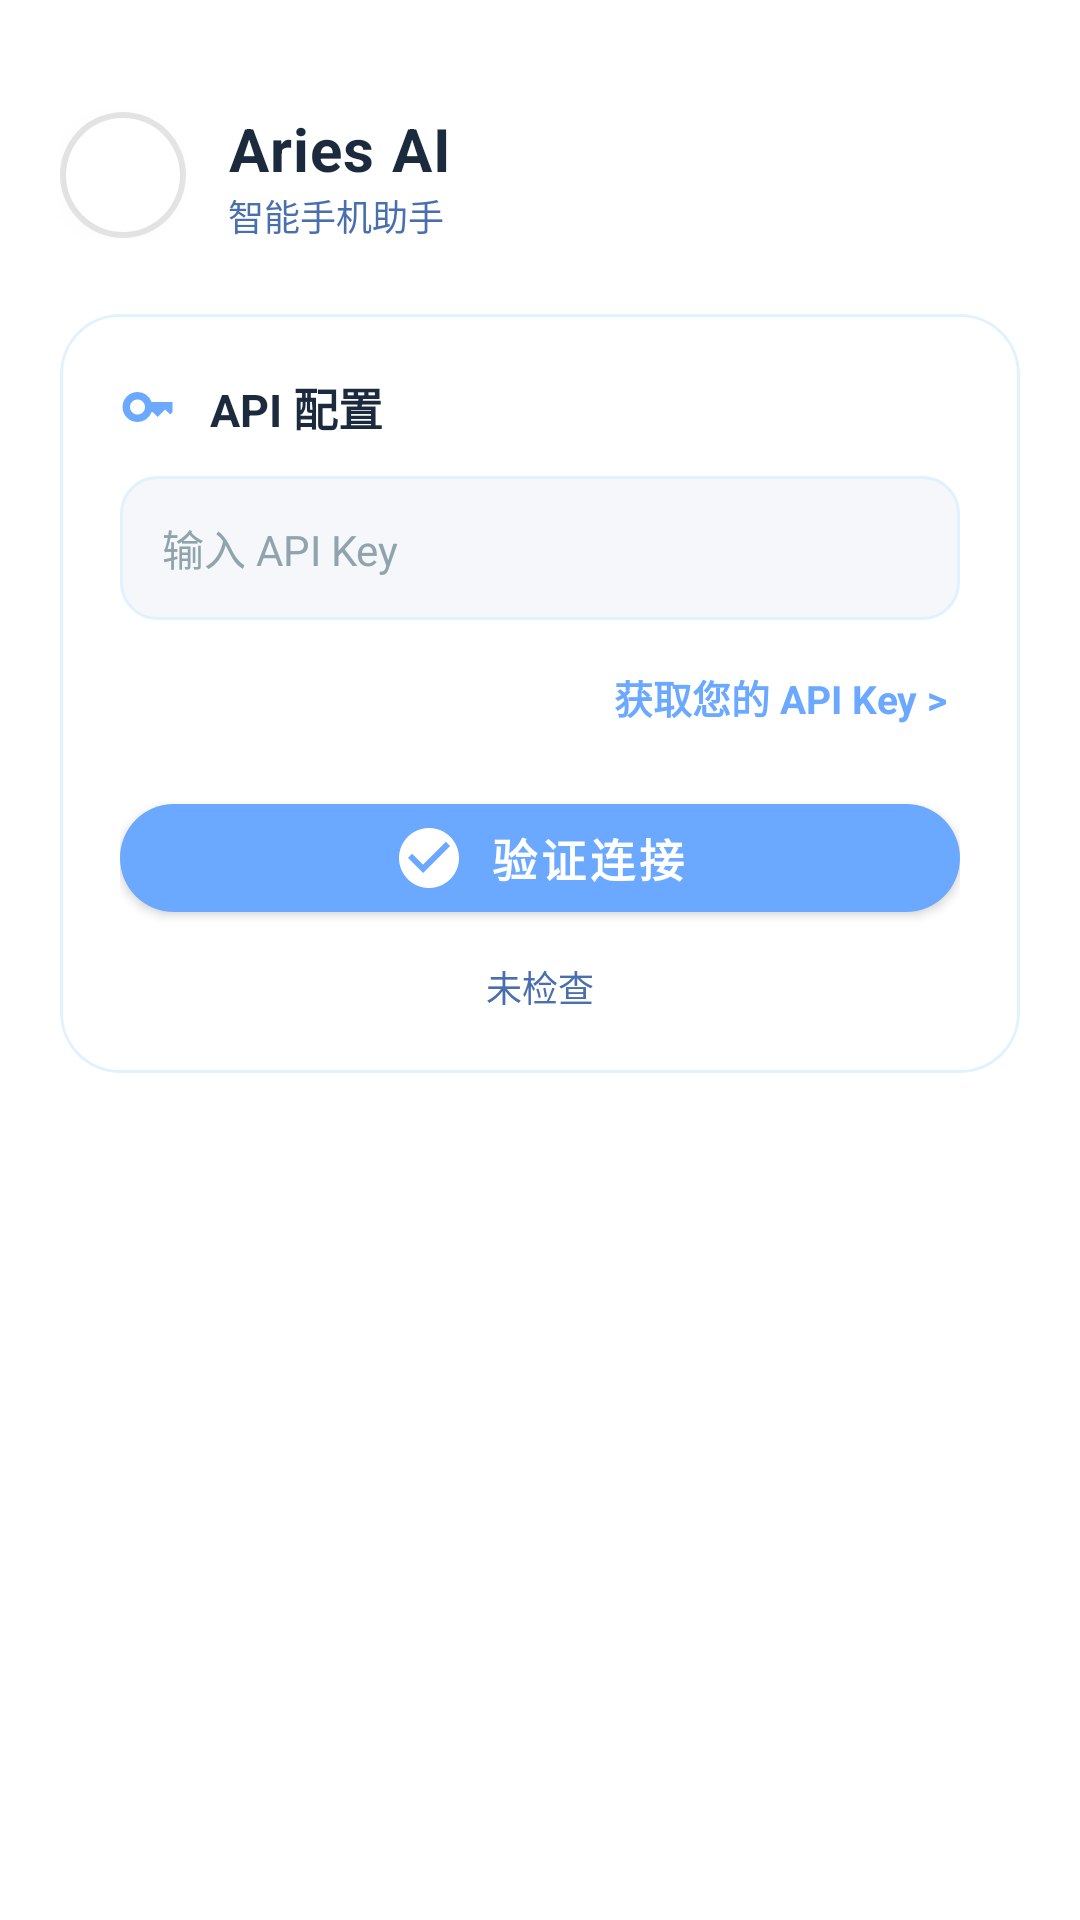

The Android layout XML behind this screen, and the referenced resources:
<!-- AndroidManifest.xml: application theme Theme.PhoneAgent -->
<!-- res/layout/drawer_header.xml -->
<?xml version="1.0" encoding="utf-8"?>
<LinearLayout xmlns:android="http://schemas.android.com/apk/res/android"
    xmlns:app="http://schemas.android.com/apk/res-auto"
    android:layout_width="match_parent"
    android:layout_height="wrap_content"
    android:orientation="vertical"
    android:paddingStart="20dp"
    android:paddingEnd="20dp"
    android:paddingTop="36dp"
    android:paddingBottom="24dp"
    android:clipToPadding="false"
    android:background="@android:color/transparent">

    
    <LinearLayout
        android:layout_width="match_parent"
        android:layout_height="wrap_content"
        android:orientation="horizontal"
        android:gravity="center_vertical"
        android:paddingBottom="24dp">
        
        <ImageView
            android:layout_width="42dp"
            android:layout_height="42dp"
            android:src="@mipmap/ic_launcher_round"
            android:elevation="4dp"
            android:background="@drawable/bg_circle_white_shadow"
            android:contentDescription="App Icon" />

        <LinearLayout
            android:layout_width="0dp"
            android:layout_height="wrap_content"
            android:layout_weight="1"
            android:layout_marginStart="14dp"
            android:orientation="vertical">
            
            <TextView
                android:layout_width="wrap_content"
                android:layout_height="wrap_content"
                android:text="Aries AI"
                android:textStyle="bold"
                android:textSize="20sp"
                android:textColor="@color/blue_glass_text"
                android:letterSpacing="0.02" />
                
            <TextView
                android:layout_width="wrap_content"
                android:layout_height="wrap_content"
                android:text="智能手机助手"
                android:textSize="12sp"
                android:textColor="@color/blue_glass_icon" />
        </LinearLayout>
    </LinearLayout>

    
    <com.google.android.material.card.MaterialCardView
        android:layout_width="match_parent"
        android:layout_height="wrap_content"
        app:cardCornerRadius="20dp"
        app:cardElevation="0dp"
        app:cardBackgroundColor="@android:color/white"
        app:strokeWidth="1dp"
        app:strokeColor="#E0F2FE">

        <LinearLayout
            android:layout_width="match_parent"
            android:layout_height="wrap_content"
            android:orientation="vertical"
            android:padding="20dp">

            <LinearLayout
                android:layout_width="match_parent"
                android:layout_height="wrap_content"
                android:orientation="horizontal"
                android:gravity="center_vertical"
                android:paddingBottom="12dp">
                
                <ImageView
                    android:layout_width="20dp"
                    android:layout_height="20dp"
                    android:src="@drawable/ic_key_24"
                    app:tint="@color/blue_glass_primary" />
                    
                <TextView
                    android:layout_width="wrap_content"
                    android:layout_height="wrap_content"
                    android:layout_marginStart="10dp"
                    android:text="API 配置"
                    android:textStyle="bold"
                    android:textSize="15sp"
                    android:textColor="@color/blue_glass_text" />
            </LinearLayout>

            <EditText
                android:id="@+id/apiInput"
                android:layout_width="match_parent"
                android:layout_height="wrap_content"
                android:minHeight="48dp"
                android:hint="输入 API Key"
                android:background="@drawable/bg_input_field_flat"
                android:paddingHorizontal="14dp"
                android:paddingVertical="12dp"
                android:inputType="textNoSuggestions|textVisiblePassword"
                android:textSize="14sp"
                android:textColor="@color/blue_glass_text"
                android:textColorHint="#90A4AE"
                android:layout_marginBottom="12dp" />

            
            <TextView
                android:id="@+id/btnGetApiKey"
                android:layout_width="wrap_content"
                android:layout_height="wrap_content"
                android:text="获取您的 API Key >"
                android:textSize="13sp"
                android:textColor="@color/blue_glass_primary"
                android:textStyle="bold"
                android:paddingVertical="4dp"
                android:paddingEnd="4dp"
                android:background="?attr/selectableItemBackground"
                android:layout_gravity="end"
                android:layout_marginBottom="16dp" />

            <com.google.android.material.button.MaterialButton
                android:id="@+id/btnCheckApi"
                android:layout_width="match_parent"
                android:layout_height="48dp"
                android:text="验证连接"
                android:textSize="15sp"
                android:textStyle="bold"
                android:textColor="@android:color/white"
                app:backgroundTint="@color/blue_glass_primary"
                app:cornerRadius="24dp"
                app:elevation="0dp"
                app:icon="@drawable/ic_check_circle_24"
                app:iconGravity="textStart"
                app:iconPadding="8dp" />

            <TextView
                android:id="@+id/apiStatus"
                android:layout_width="match_parent"
                android:layout_height="wrap_content"
                android:text="未检查"
                android:textSize="12sp"
                android:gravity="center"
                android:textColor="@color/blue_glass_icon"
                android:paddingTop="10dp" />

        </LinearLayout>
    </com.google.android.material.card.MaterialCardView>

</LinearLayout>
<!-- resources referenced by this layout -->
<resources>
  <color name="blue_glass_icon">#4A6FAE</color>
  <color name="blue_glass_primary">#6BA8FF</color>
  <color name="blue_glass_text">#1B2B3D</color>
  <!-- drawable bg_circle_white_shadow (drawable) -->
  <?xml version="1.0" encoding="utf-8"?>
  <layer-list xmlns:android="http://schemas.android.com/apk/res/android">
      <item>
          <shape android:shape="oval">
              <solid android:color="#1A000000" />
              <padding
                  android:bottom="2dp"
                  android:left="2dp"
                  android:right="2dp"
                  android:top="2dp" />
          </shape>
      </item>
      <item>
          <shape android:shape="oval">
              <solid android:color="#FFFFFF" />
          </shape>
      </item>
  </layer-list>
  <!-- drawable bg_input_field_flat (drawable) -->
  <?xml version="1.0" encoding="utf-8"?>
  <shape xmlns:android="http://schemas.android.com/apk/res/android"
      android:shape="rectangle">
      <solid android:color="#F5F7FA" />
      <corners android:radius="12dp" />
      <stroke
          android:width="1dp"
          android:color="#E0F2FE" />
  </shape>
  <!-- drawable ic_check_circle_24 (drawable) -->
  <vector xmlns:android="http://schemas.android.com/apk/res/android"
      android:width="24dp"
      android:height="24dp"
      android:viewportWidth="24"
      android:viewportHeight="24"
      android:tint="#000000">
    <path
        android:fillColor="@android:color/white"
        android:pathData="M12,2C6.48,2 2,6.48 2,12s4.48,10 10,10 10,-4.48 10,-10S17.52,2 12,2zM10,17l-5,-5 1.41,-1.41L10,14.17l7.59,-7.59L19,8l-9,9z"/>
  </vector>
  <!-- drawable ic_key_24 (drawable) -->
  <vector xmlns:android="http://schemas.android.com/apk/res/android"
      android:width="24dp"
      android:height="24dp"
      android:viewportWidth="24"
      android:viewportHeight="24"
      android:tint="#000000">
    <path
        android:fillColor="@android:color/white"
        android:pathData="M21,10h-8.35A5.99,5.99 0,0 0,7 6c-3.31,0 -6,2.69 -6,6s2.69,6 6,6a5.99,5.99 0,0 0,5.65 -4H13l2,2 3,-3 2,2 1,-1v-4zM7,15c-1.65,0 -3,-1.35 -3,-3s1.35,-3 3,-3 3,1.35 3,3 -1.35,3 -3,3z"/>
  </vector>
  <!-- mipmap ic_launcher_round (mipmap-anydpi-v26) -->
  <?xml version="1.0" encoding="utf-8"?>
  <adaptive-icon xmlns:android="http://schemas.android.com/apk/res/android">
      <background android:drawable="@drawable/ic_launcher_background" />
      <foreground android:drawable="@drawable/ic_launcher_monochrome" />
      <monochrome android:drawable="@drawable/ic_launcher_monochrome" />
  </adaptive-icon>
  <style name="Theme.PhoneAgent" parent="Theme.MaterialComponents.DayNight.NoActionBar">
          <item name="colorPrimary">@color/blue_glass_primary</item>
          <item name="colorPrimaryVariant">@color/blue_glass_primary_variant</item>
          <item name="colorOnPrimary">@color/white</item>
          <item name="colorSecondary">@color/blue_glass_primary</item>
          <item name="colorOnSecondary">@color/white</item>
          <item name="android:statusBarColor">@android:color/transparent</item>
          <item name="android:navigationBarColor">@android:color/transparent</item>
          <item name="android:windowLightStatusBar">true</item>
          <item name="android:windowLayoutInDisplayCutoutMode">shortEdges</item>
      </style>
  <!-- drawable ic_launcher_background (drawable) -->
  <?xml version="1.0" encoding="utf-8"?>
  <shape xmlns:android="http://schemas.android.com/apk/res/android" android:shape="rectangle">
      <size android:width="108dp" android:height="108dp" />
      <gradient
          android:type="linear"
          android:angle="315"
          android:startColor="#FF4FACFE"
          android:endColor="#FFC850C0" />
  </shape>
  <!-- drawable ic_launcher_monochrome: png bitmap (drawable, 11057 bytes) -->
  <color name="blue_glass_primary_variant">#4F8EF5</color>
  <color name="white">#FFFFFFFF</color>
</resources>
